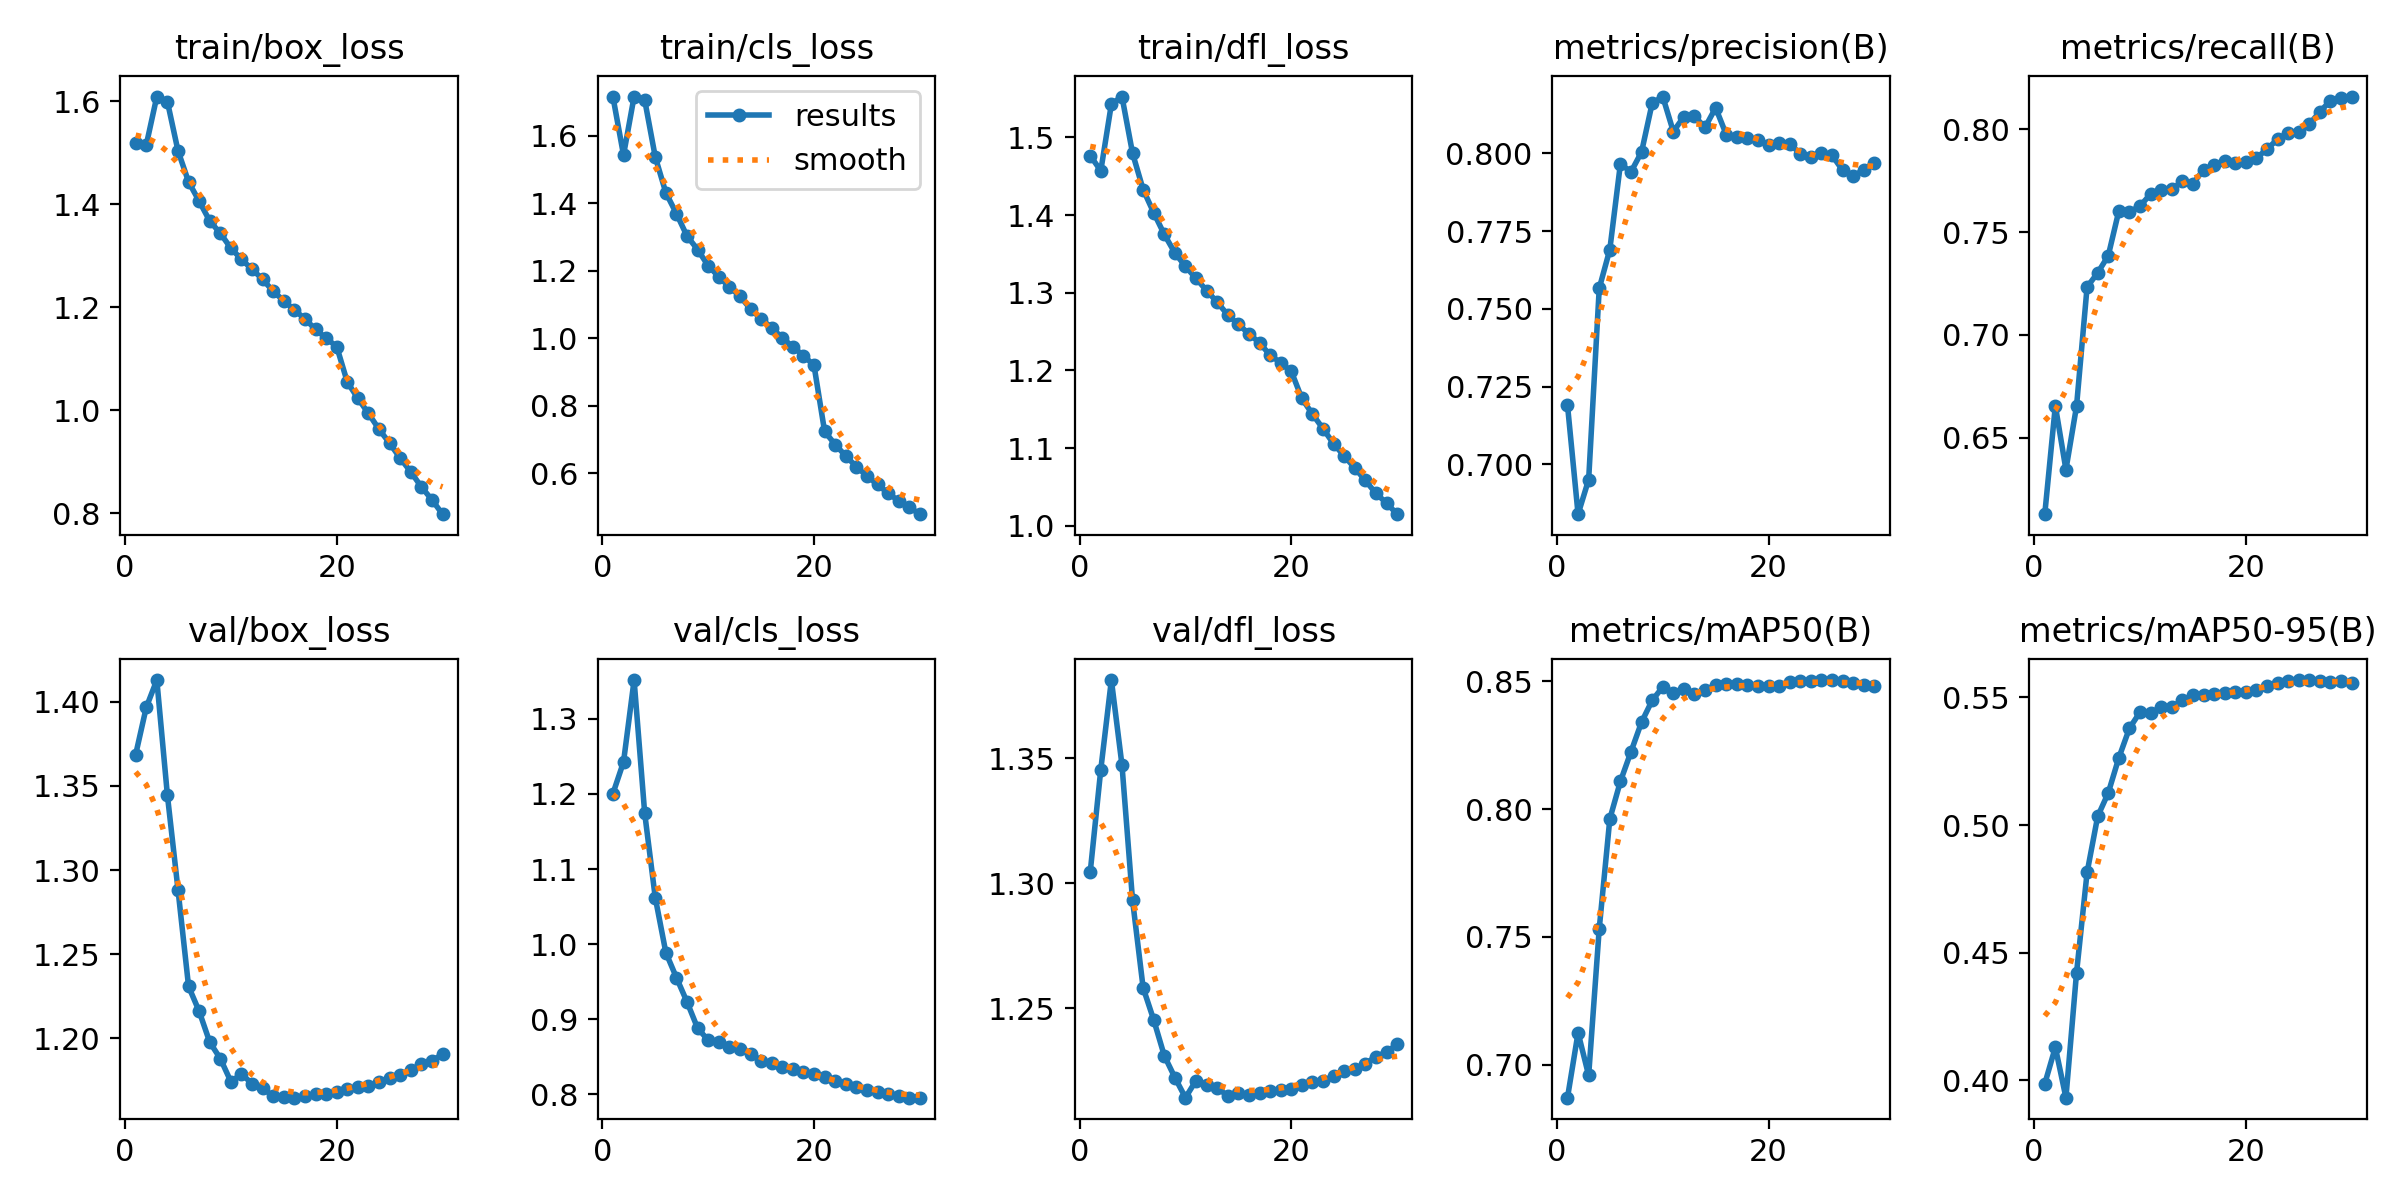

The file beside this chart, header and first rows:
epoch, time, train/box_loss, train/cls_loss, train/dfl_loss, metrics/precision(B), metrics/recall(B), metrics/mAP50(B), metrics/mAP50-95(B), val/box_loss, val/cls_loss, val/dfl_loss, lr/pg0, lr/pg1, lr/pg2
1, 468.2, 1.52, 1.715, 1.477, 0.7191, 0.6129, 0.687, 0.3986, 1.369, 1.201, 1.304, 0.003333, 0.003333, 0.003333
2, 913.3, 1.515, 1.543, 1.457, 0.684, 0.6656, 0.7125, 0.4129, 1.397, 1.243, 1.346, 0.006446, 0.006446, 0.006446
3, 1346, 1.61, 1.716, 1.543, 0.6951, 0.6346, 0.6957, 0.3931, 1.413, 1.352, 1.381, 0.009339, 0.009339, 0.009339
4, 1771, 1.6, 1.706, 1.553, 0.7566, 0.6653, 0.7532, 0.442, 1.344, 1.175, 1.347, 0.00901, 0.00901, 0.00901
5, 2195, 1.504, 1.537, 1.48, 0.7691, 0.7233, 0.7962, 0.4814, 1.288, 1.062, 1.293, 0.00868, 0.00868, 0.00868
6, 2597, 1.444, 1.431, 1.433, 0.7966, 0.7301, 0.8108, 0.5034, 1.231, 0.9889, 1.258, 0.00835, 0.00835, 0.00835
7, 2996, 1.406, 1.369, 1.403, 0.794, 0.7385, 0.8225, 0.5126, 1.216, 0.9555, 1.245, 0.00802, 0.00802, 0.00802
8, 3395, 1.368, 1.303, 1.375, 0.8004, 0.7603, 0.8341, 0.5263, 1.198, 0.9231, 1.231, 0.00769, 0.00769, 0.00769
9, 3795, 1.344, 1.263, 1.351, 0.8161, 0.7598, 0.8425, 0.5379, 1.188, 0.8882, 1.222, 0.00736, 0.00736, 0.00736
10, 4194, 1.315, 1.215, 1.334, 0.8183, 0.7626, 0.8478, 0.5442, 1.174, 0.8721, 1.214, 0.00703, 0.00703, 0.00703
11, 4594, 1.293, 1.182, 1.318, 0.807, 0.7684, 0.8455, 0.5438, 1.179, 0.8692, 1.221, 0.0067, 0.0067, 0.0067
12, 4993, 1.274, 1.152, 1.303, 0.8118, 0.7703, 0.8469, 0.5462, 1.173, 0.8629, 1.219, 0.00637, 0.00637, 0.00637
13, 5392, 1.254, 1.125, 1.288, 0.8119, 0.7708, 0.8451, 0.5461, 1.17, 0.8603, 1.218, 0.00604, 0.00604, 0.00604
14, 5791, 1.231, 1.087, 1.272, 0.8084, 0.7746, 0.8468, 0.549, 1.166, 0.8536, 1.215, 0.00571, 0.00571, 0.00571
15, 6190, 1.212, 1.058, 1.259, 0.8146, 0.7735, 0.8484, 0.5508, 1.165, 0.8448, 1.216, 0.00538, 0.00538, 0.00538
16, 6589, 1.195, 1.031, 1.247, 0.8061, 0.7802, 0.8491, 0.5508, 1.165, 0.8415, 1.215, 0.00505, 0.00505, 0.00505
17, 6988, 1.177, 1.001, 1.236, 0.8053, 0.7824, 0.849, 0.5513, 1.166, 0.8368, 1.216, 0.00472, 0.00472, 0.00472
18, 7387, 1.157, 0.9746, 1.22, 0.8049, 0.7844, 0.8487, 0.5519, 1.167, 0.8334, 1.217, 0.00439, 0.00439, 0.00439
19, 7787, 1.14, 0.9487, 1.21, 0.8043, 0.7836, 0.8482, 0.552, 1.167, 0.8301, 1.217, 0.00406, 0.00406, 0.00406
20, 8187, 1.124, 0.9198, 1.199, 0.8026, 0.7841, 0.8483, 0.552, 1.168, 0.8275, 1.218, 0.00373, 0.00373, 0.00373
21, 8591, 1.054, 0.7244, 1.164, 0.8034, 0.786, 0.8482, 0.5529, 1.17, 0.8226, 1.219, 0.0034, 0.0034, 0.0034
22, 8989, 1.023, 0.6852, 1.144, 0.8032, 0.7902, 0.8497, 0.5545, 1.171, 0.8185, 1.22, 0.00307, 0.00307, 0.00307
23, 9387, 0.9935, 0.6515, 1.125, 0.7998, 0.7952, 0.8501, 0.5555, 1.172, 0.8135, 1.221, 0.00274, 0.00274, 0.00274
24, 9785, 0.9628, 0.6197, 1.106, 0.7988, 0.7982, 0.8502, 0.5565, 1.174, 0.8102, 1.223, 0.00241, 0.00241, 0.00241
25, 10182, 0.9356, 0.5924, 1.09, 0.8001, 0.7984, 0.8504, 0.5567, 1.177, 0.8059, 1.225, 0.00208, 0.00208, 0.00208
26, 10579, 0.9067, 0.5672, 1.075, 0.7994, 0.8024, 0.8505, 0.5568, 1.178, 0.8032, 1.226, 0.00175, 0.00175, 0.00175
27, 10977, 0.88, 0.5407, 1.058, 0.7945, 0.8084, 0.8501, 0.5564, 1.181, 0.8012, 1.228, 0.00142, 0.00142, 0.00142
28, 11374, 0.8509, 0.5188, 1.042, 0.7926, 0.8138, 0.8496, 0.5562, 1.185, 0.7982, 1.231, 0.00109, 0.00109, 0.00109
29, 11772, 0.8257, 0.4994, 1.029, 0.7948, 0.8152, 0.8488, 0.5564, 1.187, 0.7958, 1.232, 0.00076, 0.00076, 0.00076
30, 12169, 0.7978, 0.479, 1.015, 0.797, 0.8158, 0.8481, 0.5556, 1.19, 0.7956, 1.236, 0.00043, 0.00043, 0.00043
